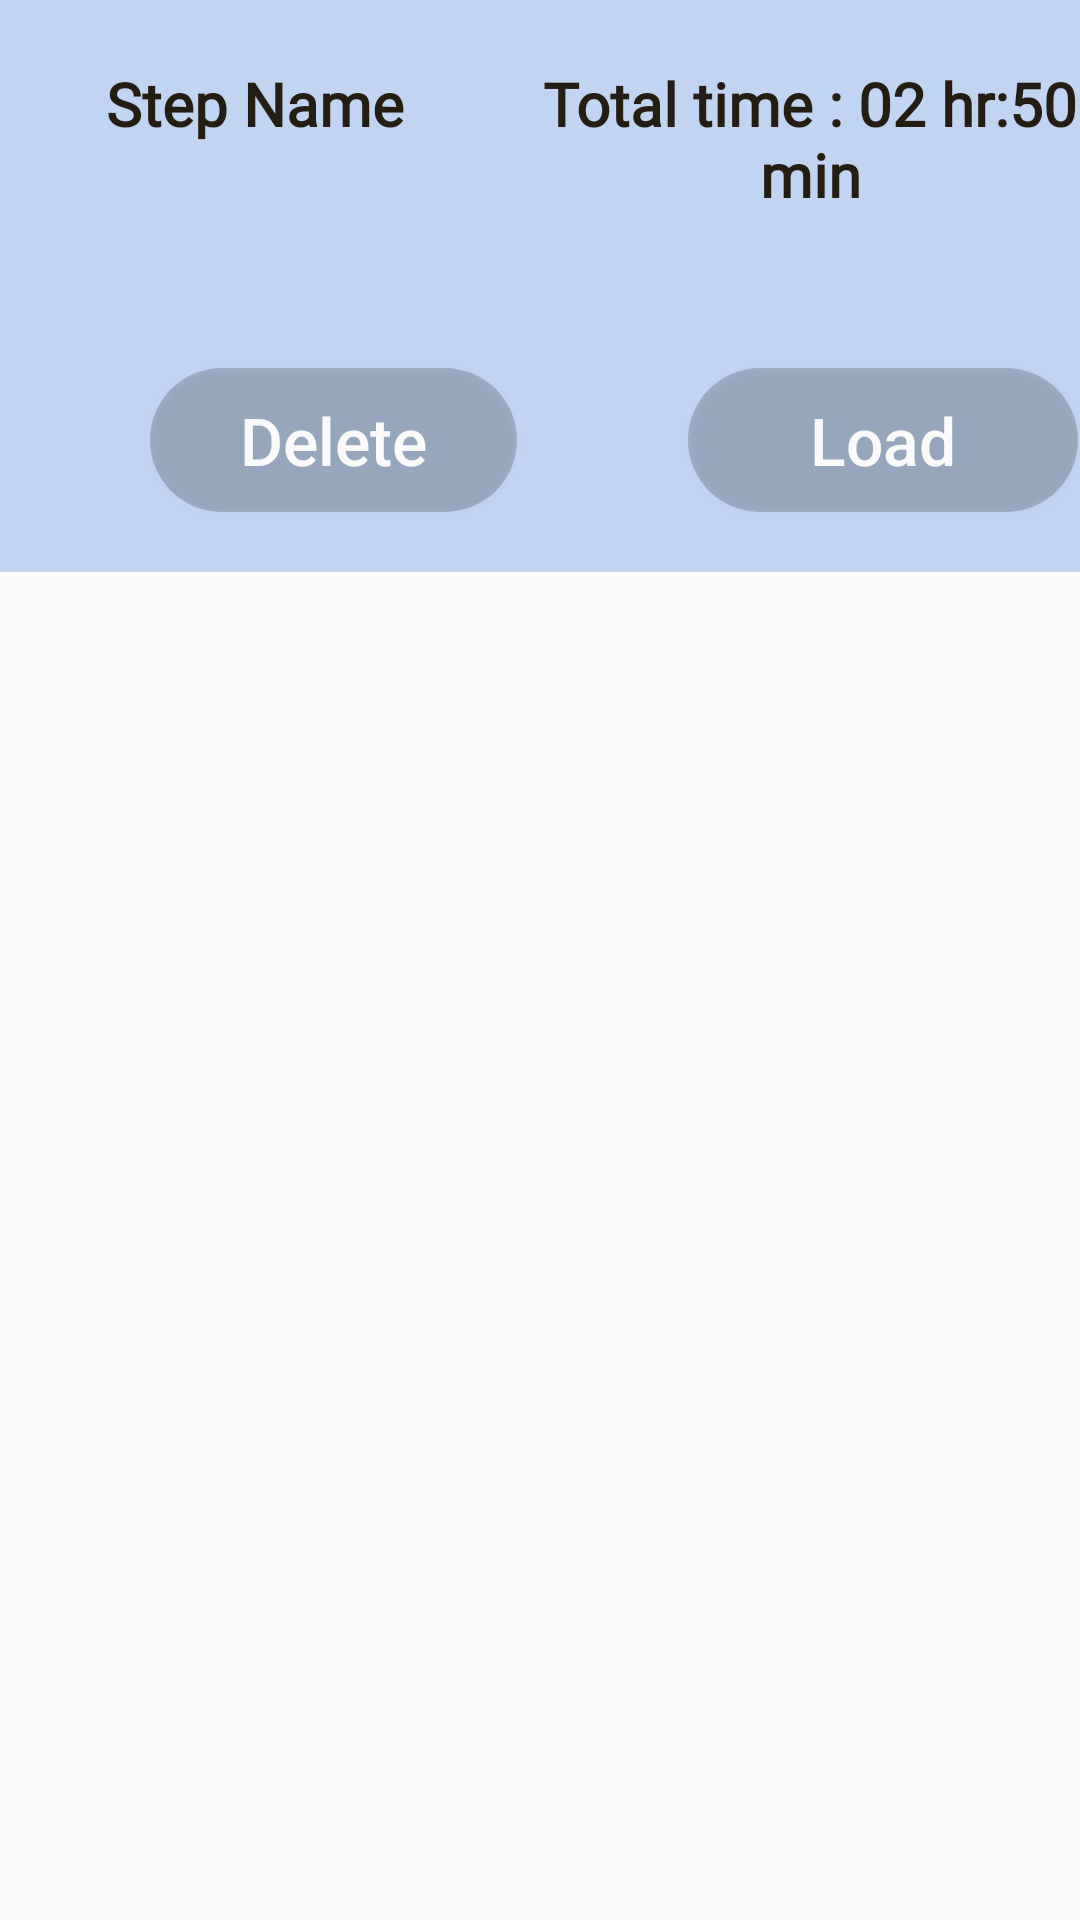

Produce the Android XML layout that renders to this screen, including the resource entries it uses.
<!-- AndroidManifest.xml: application theme AppTheme -->
<!-- res/layout/parent_rowlayout.xml -->
<?xml version="1.0" encoding="utf-8"?>
<LinearLayout xmlns:android="http://schemas.android.com/apk/res/android"
    xmlns:app="http://schemas.android.com/apk/res-auto"
    android:orientation="vertical"
    android:layout_width="match_parent"
    android:layout_height="wrap_content"
    android:layout_marginTop="15dp"

    android:layout_marginBottom="0dp"

    android:layout_marginLeft="0dp"
    android:layout_marginRight="0dp"


    >
    <androidx.cardview.widget.CardView
        android:layout_width="match_parent"
        android:layout_height="wrap_content"
        app:cardCornerRadius="0dp"
        app:cardElevation="0dp">
        <LinearLayout
            android:id="@+id/multitimercard"
            android:layout_width="match_parent"
            android:layout_height="wrap_content"
            android:orientation="vertical"
            android:background="@color/cardColorBlueL">

            <LinearLayout
                android:layout_width="match_parent"
                android:layout_height="match_parent"
                android:layout_marginTop="16dp"
                android:orientation="horizontal">

                <TextView
                    android:layout_width="160dp"
                    android:layout_height="wrap_content"
                    android:text="Step Name"
                    android:gravity="center"
                    android:textColor="@color/colorTextBlack"
                    android:fontFamily="@font/caveat_bold"
                    android:textSize="20sp"
                    android:layout_margin="5dp"
                    android:textStyle="bold"
                    android:id="@+id/stepname"
                    />

                <TextView
                    android:id="@+id/steptotaltime"
                    android:layout_width="190dp"
                    android:layout_height="wrap_content"
                    android:layout_margin="5dp"
                    android:fontFamily="@font/caveat_bold"
                    android:gravity="center"
                    android:text="Total time : 02 hr:50 min"
                    android:textColor="@color/colorTextBlack"
                    android:textSize="20sp"
                    android:textStyle="bold" />
            </LinearLayout>


            <androidx.recyclerview.widget.RecyclerView
                android:paddingLeft="25dp"

                android:layout_width="match_parent"
                android:layout_height="wrap_content"
                android:id="@+id/ChildRV"
                android:layout_margin="10dp"/>

            <LinearLayout
                android:layout_width="match_parent"
                android:layout_height="match_parent"
                android:layout_marginTop="16dp"
                android:orientation="horizontal">

                <Button
                    android:id="@+id/deleteBtn"
                    android:layout_width="wrap_content"
                    android:layout_height="wrap_content"
                    android:layout_marginLeft="50dp"
                    android:layout_marginTop="10dp"
                    android:layout_marginRight="50dp"
                    android:layout_marginBottom="20dp"
                    android:background="@drawable/bt_ui_readmore"
                    android:paddingLeft="30dp"
                    android:paddingRight="30dp"

                    android:text="Delete"
                    android:textAllCaps="false"
                    android:textColor="@color/colorBackground"
                    android:textSize="22sp" />

                <Button
                    android:id="@+id/loadBtn"
                    android:layout_width="130dp"
                    android:layout_height="wrap_content"
                    android:layout_marginLeft="7dp"

                    android:layout_marginTop="10dp"
                    android:background="@drawable/bt_ui_readmore"
                    android:paddingLeft="30dp"
                    android:paddingRight="30dp"

                    android:text="Load"
                    android:textAllCaps="false"
                    android:textColor="@color/colorBackground"
                    android:textSize="22sp" />
            </LinearLayout>





        </LinearLayout>
    </androidx.cardview.widget.CardView>


</LinearLayout>
<!-- resources referenced by this layout -->
<resources>
  <color name="cardColorBlueL">#C1D5F2</color>
  <color name="colorBackground">#fafafa</color>
  <color name="colorTextBlack">#231D13</color>
  <!-- drawable bt_ui_readmore (drawable) -->
  <?xml version="1.0" encoding="utf-8"?>
  <selector xmlns:android="http://schemas.android.com/apk/res/android">
  
      <item android:state_pressed="true">
          <shape android:shape="rectangle">
              <solid android:color="@color/colorPrimary"/>
              <corners android:radius="100dp"/>
          </shape>
      </item>
  
      <item>
          <shape android:shape="rectangle">
              <solid android:color="#30000000"/>
              <corners android:radius="100dp"/>
          </shape>
      </item>
  </selector>
  <style name="AppTheme" parent="Theme.AppCompat.Light.NoActionBar">
          
          <item name="colorPrimary">@color/colorPrimary</item>
          <item name="colorPrimaryDark">@color/colorPrimaryDark</item>
          <item name="colorAccent">@color/colorAccent</item>
  
  
  
  
  
      </style>
  <color name="colorPrimary">#9FA8DA</color>
  <color name="colorPrimaryDark">#9FA8DA</color>
  <color name="colorAccent">#231D13</color>
</resources>
